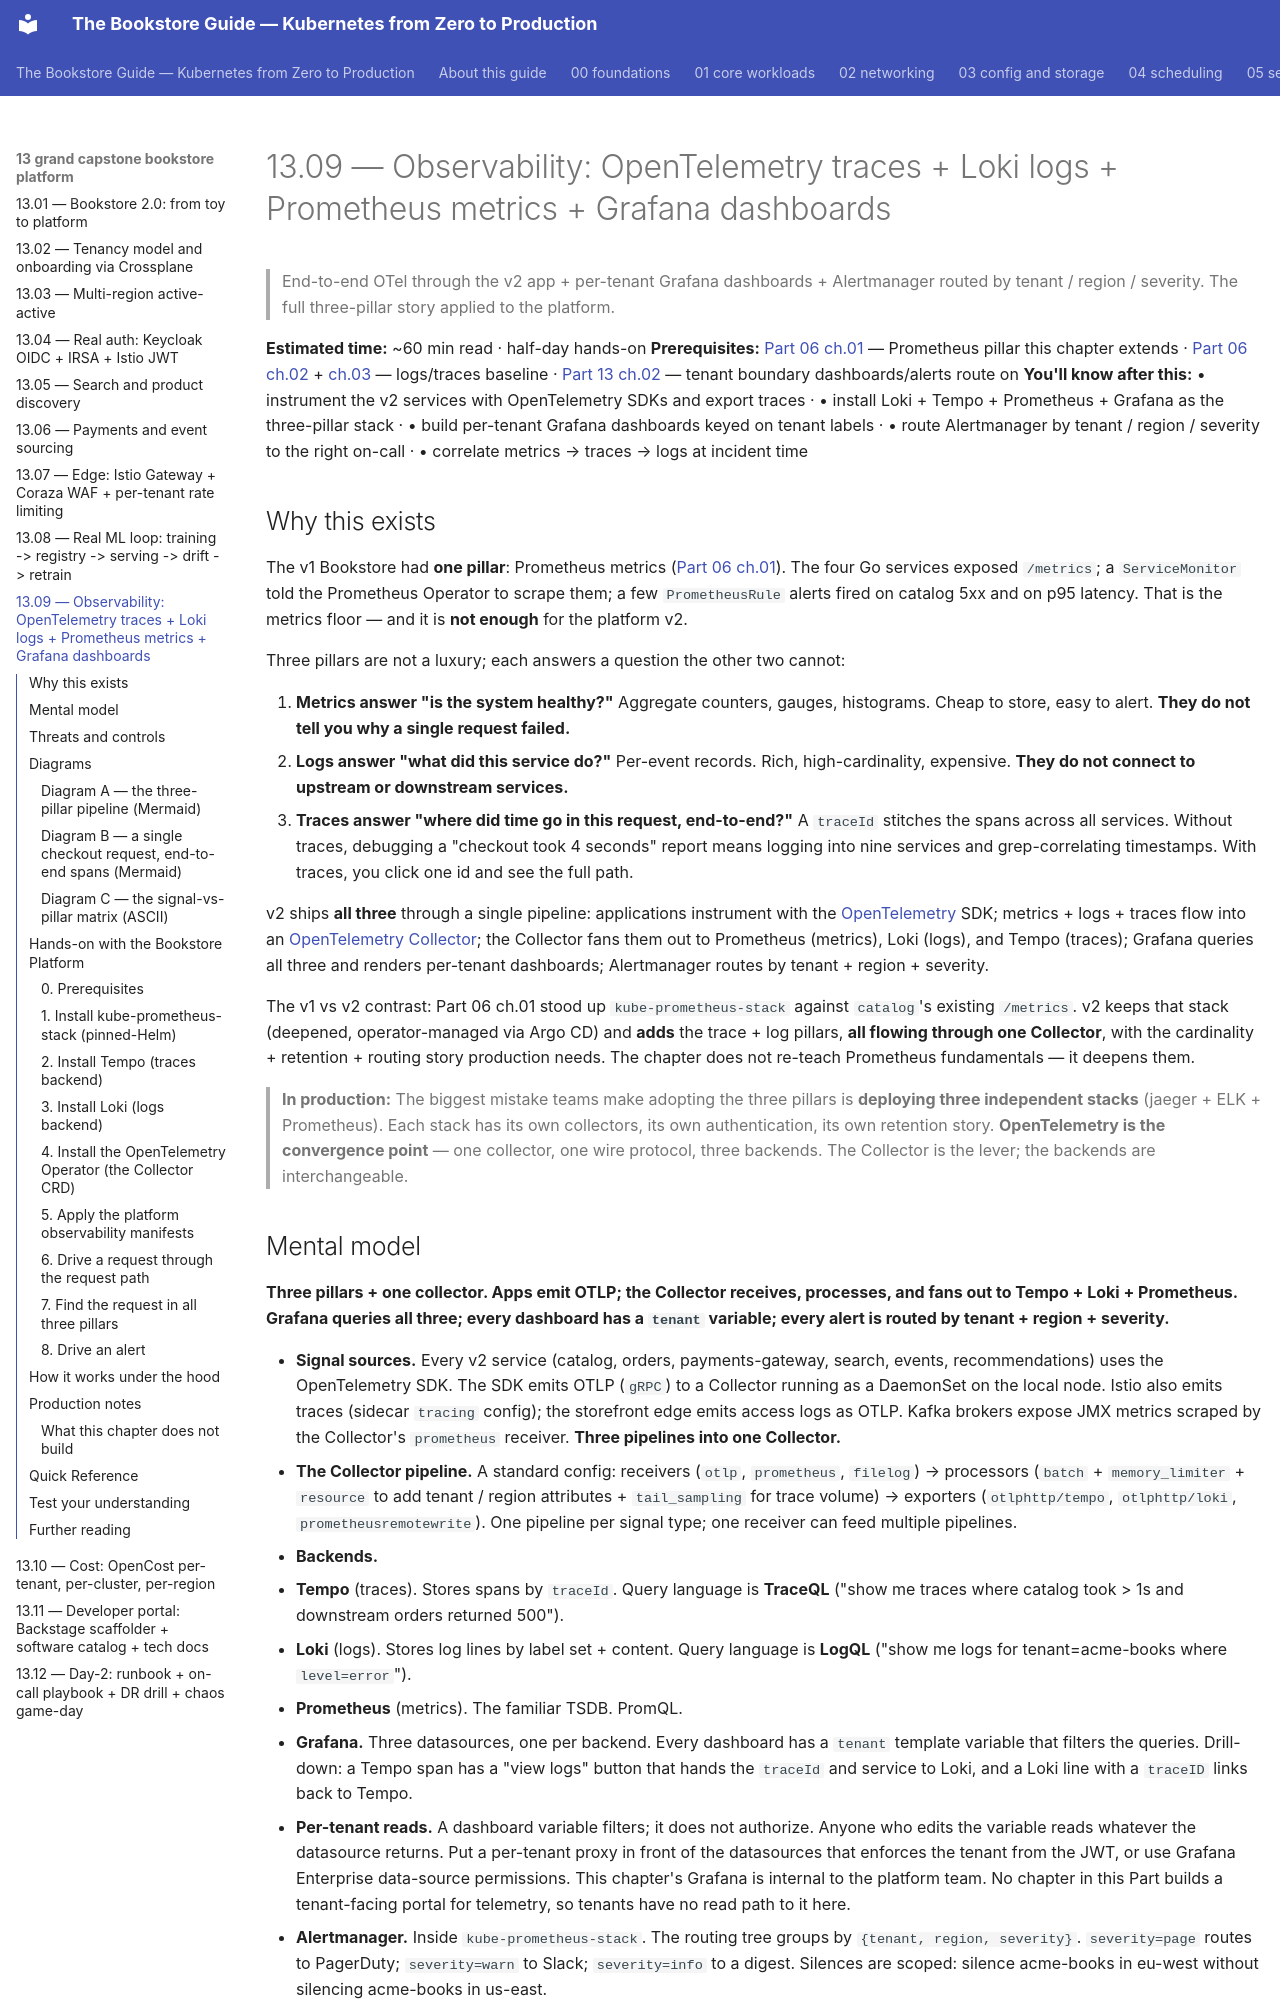

repository: abd-ulbasit/bookstore-kubernetes-guide · page: 13-grand-capstone-bookstore-platform/09-observability-otel-tempo-loki-prometheus-grafana/index.html · generator: mkdocs

# 13.09 — Observability: OpenTelemetry traces + Loki logs + Prometheus metrics + Grafana dashboards

> End-to-end OTel through the v2 app + per-tenant Grafana dashboards +
> Alertmanager routed by tenant / region / severity. The full three-pillar
> story applied to the platform.

**Estimated time:** ~60 min read · half-day hands-on
**Prerequisites:** [Part 06 ch.01](../06-production-readiness/01-observability-metrics.md) — Prometheus pillar this chapter extends · [Part 06 ch.02](../06-production-readiness/02-logging.md) + [ch.03](../06-production-readiness/03-tracing.md) — logs/traces baseline · [Part 13 ch.02](02-tenancy-and-crossplane-onboarding.md) — tenant boundary dashboards/alerts route on
**You'll know after this:** • instrument the v2 services with OpenTelemetry SDKs and export traces · • install Loki + Tempo + Prometheus + Grafana as the three-pillar stack · • build per-tenant Grafana dashboards keyed on tenant labels · • route Alertmanager by tenant / region / severity to the right on-call · • correlate metrics → traces → logs at incident time

<!-- tags: bookstore-v2, observability, opentelemetry, prometheus, slo, multi-tenancy -->

## Why this exists

The v1 Bookstore had **one pillar**: Prometheus metrics
([Part 06 ch.01](../06-production-readiness/01-observability-metrics.md)).
The four Go services exposed `/metrics`; a `ServiceMonitor` told the
Prometheus Operator to scrape them; a few `PrometheusRule` alerts fired on
catalog 5xx and on p95 latency. That is the metrics floor — and it is
**not enough** for the platform v2.

Three pillars are not a luxury; each answers a question the other two
cannot:

1. **Metrics answer "is the system healthy?"** Aggregate counters, gauges,
   histograms. Cheap to store, easy to alert. **They do not tell you why
   a single request failed.**
2. **Logs answer "what did this service do?"** Per-event records. Rich,
   high-cardinality, expensive. **They do not connect to upstream or
   downstream services.**
3. **Traces answer "where did time go in this request, end-to-end?"**
   A `traceId` stitches the spans across all services. Without traces,
   debugging a "checkout took 4 seconds" report means logging into nine
   services and grep-correlating timestamps. With traces, you click one
   id and see the full path.

v2 ships **all three** through a single pipeline: applications
instrument with the [OpenTelemetry](https://opentelemetry.io/) SDK;
metrics + logs + traces flow into an [OpenTelemetry
Collector](https://opentelemetry.io/docs/collector/); the Collector
fans them out to Prometheus (metrics), Loki (logs), and Tempo (traces);
Grafana queries all three and renders per-tenant dashboards; Alertmanager
routes by tenant + region + severity.

The v1 vs v2 contrast: Part 06 ch.01 stood up `kube-prometheus-stack`
against `catalog`'s existing `/metrics`. v2 keeps that stack (deepened,
operator-managed via Argo CD) and **adds** the trace + log pillars,
**all flowing through one Collector**, with the cardinality + retention
+ routing story production needs. The chapter does not re-teach
Prometheus fundamentals — it deepens them.

> **In production:** The biggest mistake teams make adopting the three
> pillars is **deploying three independent stacks** (jaeger + ELK +
> Prometheus). Each stack has its own collectors, its own
> authentication, its own retention story. **OpenTelemetry is the
> convergence point** — one collector, one wire protocol, three
> backends. The Collector is the lever; the backends are interchangeable.
